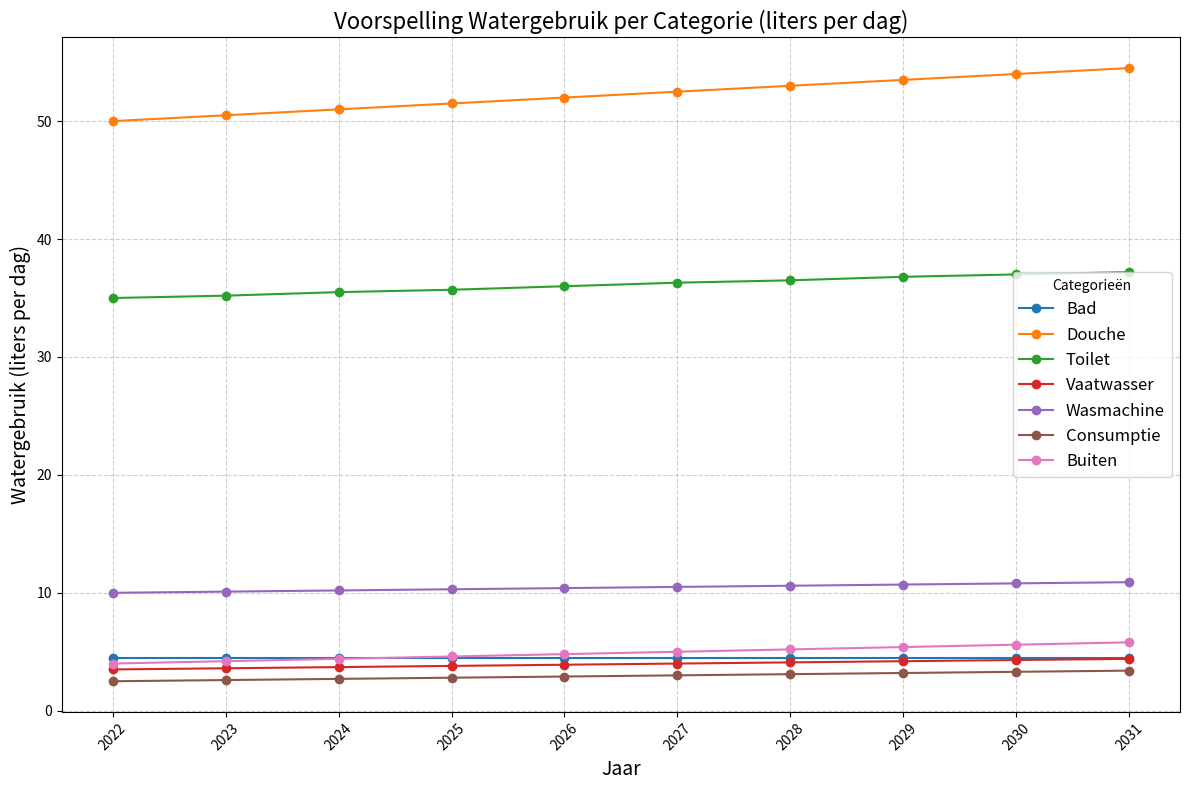

The matplotlib source for this figure:
import numpy as np
import matplotlib.pyplot as plt

#data gebaseerd op CBS data
categories = {
    "Bad": [4.5, 4.5, 4.5, 4.5, 4.5, 4.5, 4.5, 4.5, 4.5, 4.5],
    "Douche": [50, 50.5, 51, 51.5, 52, 52.5, 53, 53.5, 54, 54.5],
    "Toilet": [35, 35.2, 35.5, 35.7, 36, 36.3, 36.5, 36.8, 37, 37.2],
    "Vaatwasser": [3.5, 3.6, 3.7, 3.8, 3.9, 4, 4.1, 4.2, 4.3, 4.4],
    "Wasmachine": [10, 10.1, 10.2, 10.3, 10.4, 10.5, 10.6, 10.7, 10.8, 10.9],
    "Consumptie": [2.5, 2.6, 2.7, 2.8, 2.9, 3, 3.1, 3.2, 3.3, 3.4],
    "Buiten": [4, 4.2, 4.4, 4.6, 4.8, 5, 5.2, 5.4, 5.6, 5.8],
}

years = np.arange(2022, 2022 + 10)
#data plotten voor visualisatie 
plt.figure(figsize=(12, 8))

for category, usage in categories.items():
    plt.plot(years, usage, marker='o', label=category)

# opmaak
plt.title("Voorspelling Watergebruik per Categorie (liters per dag)", fontsize=16)
plt.xlabel("Jaar", fontsize=14)
plt.ylabel("Watergebruik (liters per dag)", fontsize=14)
plt.grid(True, linestyle='--', alpha=0.6)
plt.legend(title="Categorieën", fontsize=12)
plt.xticks(years, rotation=45)
plt.tight_layout()

plt.show()
